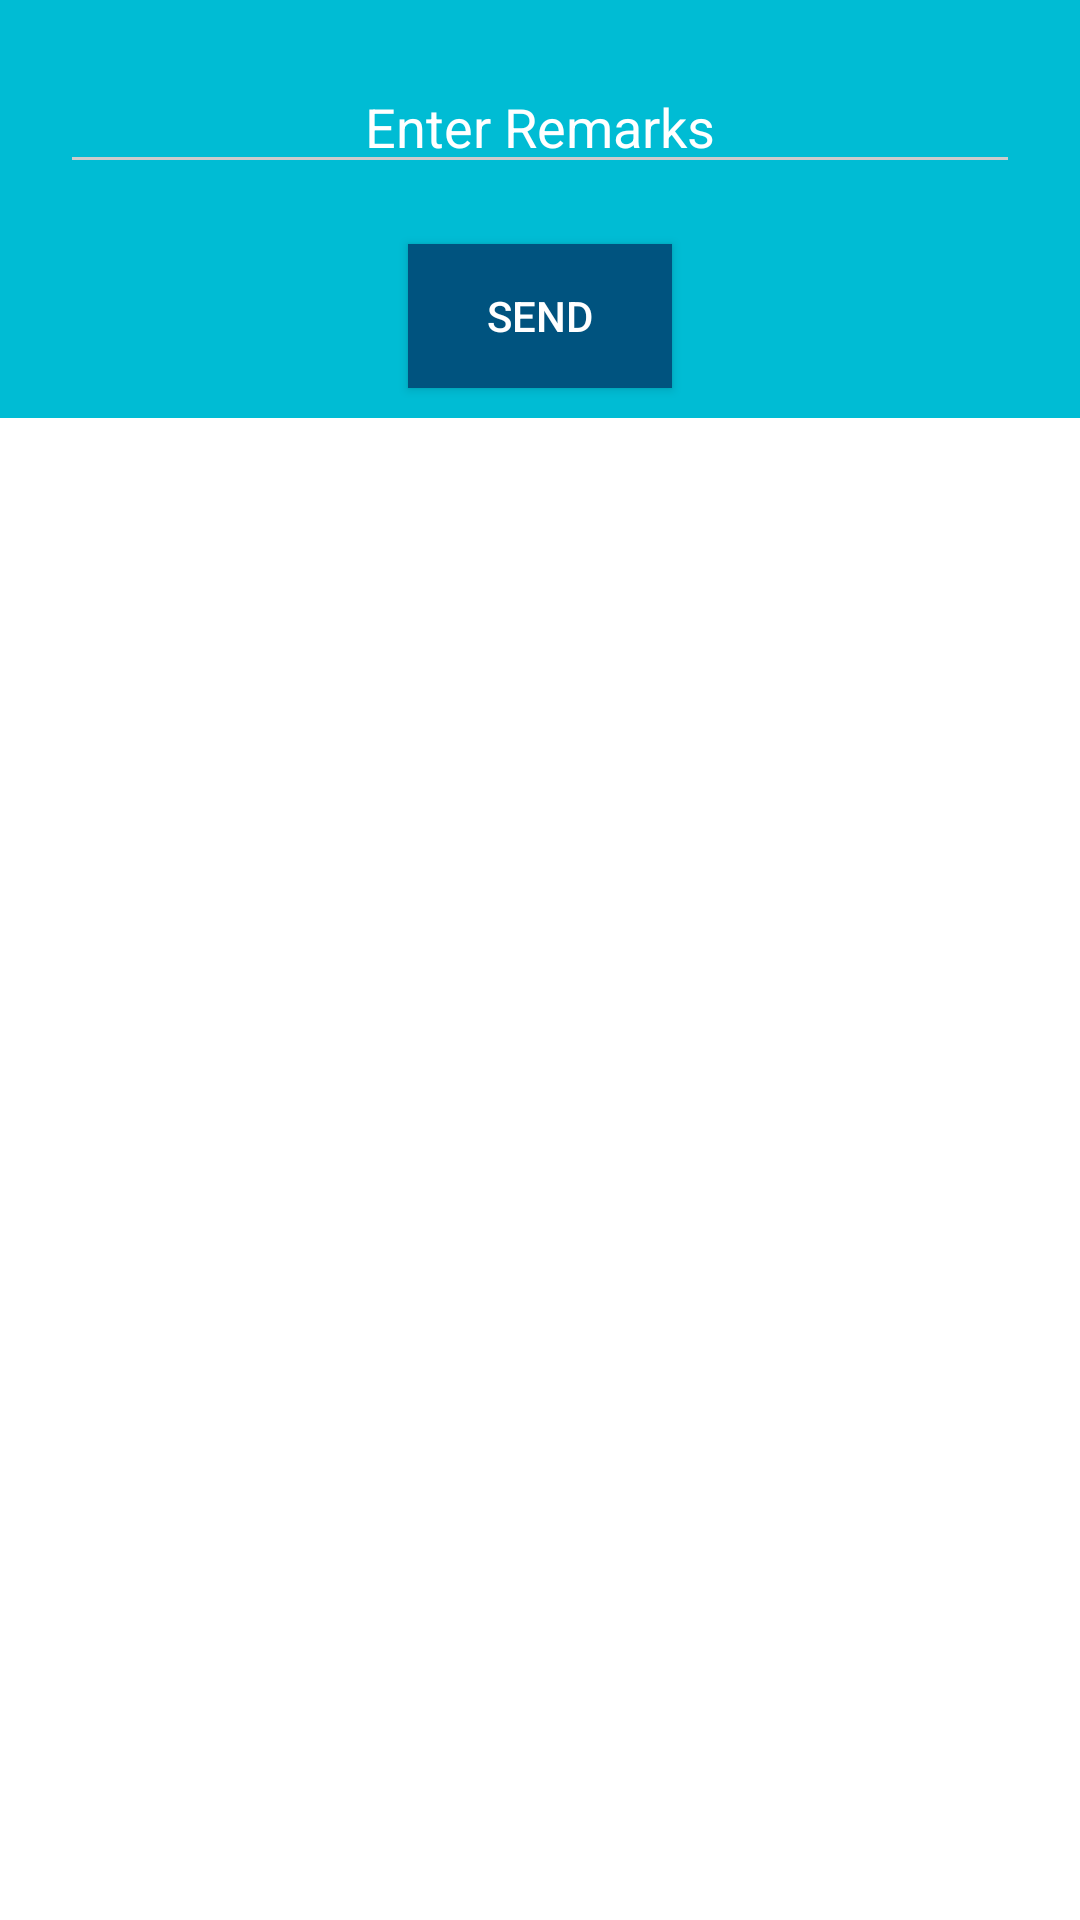

Reconstruct the res/layout file that produces this screen, plus the resources it refers to.
<!-- AndroidManifest.xml: application theme AppTheme -->
<!-- res/layout/dialog_custom_msg_test.xml -->
<?xml version="1.0" encoding="utf-8"?>
<FrameLayout xmlns:android="http://schemas.android.com/apk/res/android"
    android:id="@+id/root"
    android:layout_width="match_parent"
    android:layout_height="wrap_content"
    android:orientation="vertical"
    android:splitMotionEvents="false">


    <RelativeLayout
        android:layout_width="match_parent"
        android:layout_height="wrap_content"
        android:background="@color/primary"
        android:splitMotionEvents="false">

        <LinearLayout
            android:id="@+id/rl1"
            android:layout_width="match_parent"
            android:layout_height="wrap_content"
            android:layout_centerInParent="true"
            android:gravity="center"
            android:orientation="vertical"
            android:splitMotionEvents="false">

            <EditText
                android:id="@+id/editTextRemarks"
                android:layout_width="match_parent"
                android:layout_height="wrap_content"
                android:gravity="center"
                android:layout_margin="20dp"
                android:textColor="#fff"
                android:textSize="18sp"
                android:textColorHint="#fff"
                android:hint="Enter Remarks"/>

            <Button
                android:id="@+id/buttonSend"
                android:layout_width="wrap_content"
                android:layout_height="wrap_content"
                android:text="Send"
                android:textColor="#fff"
                android:background="@color/blue_dark"
                android:layout_marginBottom="10dp"
                android:elevation="5dp"/>
        </LinearLayout>

    </RelativeLayout>


</FrameLayout>
<!-- resources referenced by this layout -->
<resources>
  <color name="blue_dark">#00537F</color>
  <color name="primary">#00bcd4</color>
  <style name="AppTheme" parent="Theme.AppCompat.Light.NoActionBar">
          <item name="colorPrimary">@color/primary</item>
          <item name="colorPrimaryDark">@color/background_attd</item>
          <item name="android:windowBackground">@color/white</item>
  
          <item name="colorControlNormal">@color/iron</item>
          <item name="colorControlActivated">@color/white</item>
          <item name="colorControlHighlight">@color/white</item>
          <item name="android:textColorHint">@color/iron</item>
          
      </style>
  <color name="background_attd">#007888</color>
  <color name="white">#FFFFFF</color>
  <color name="iron">#CCCCCC</color>
</resources>
